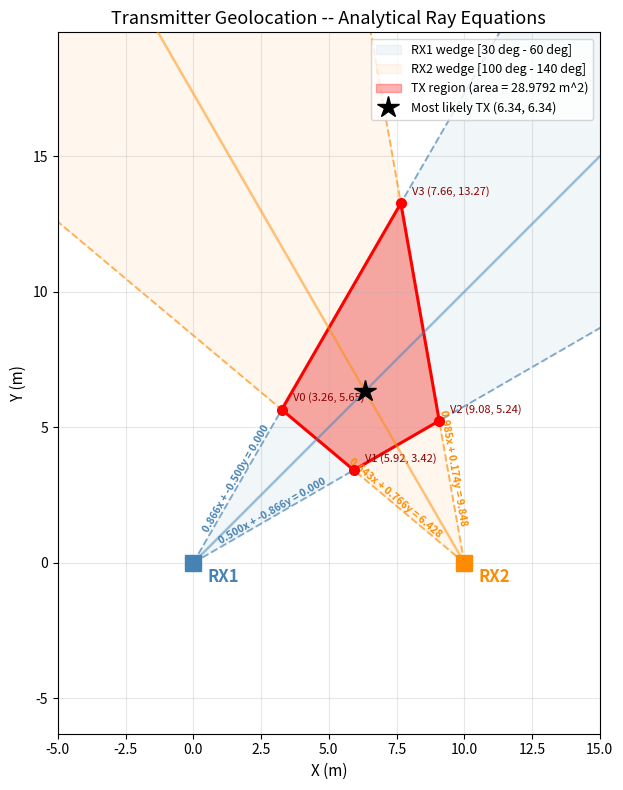

Here is the Python script that generated this plot:
# -*- coding: ascii -*-
"""
Geolocation: Analytical Angle-of-Arrival (AoA) intersection.

Overview
--------
Two receivers (RX1, RX2) each observe a transmitter (TX) and report
an angular range [min_angle, max_angle] where the signal could be
coming from. Each range defines a wedge-shaped region. The TX must
lie inside BOTH wedges, so the possible TX location is their overlap.

This module computes that overlap exactly using line equations --
no discretization or ray-length approximation.

How it works (step by step)
---------------------------
1. Each receiver contributes 2 boundary rays (min_angle, max_angle).
   That gives 4 rays total.

2. Every RX1 ray is intersected with every RX2 ray (4 combinations).
   Each intersection that lies forward on both rays becomes a vertex
   of the overlap polygon.

3. The vertices are sorted counter-clockwise and the polygon area is
   computed analytically with the Shoelace formula.

4. The most likely TX position is estimated as the intersection of
   the two center rays (the bisectors of each wedge).

Coordinate system
-----------------
- Positions are in meters (m).
- Angles are in degrees, measured counter-clockwise from the
  positive X-axis (East = 0 deg, North = 90 deg).

Data format
-----------
Each receiver is a dict:
    {"x": float, "y": float, "min_angle": float, "max_angle": float}

    x, y       -- receiver position in meters
    min_angle  -- left edge of the angular wedge (degrees)
    max_angle  -- right edge of the angular wedge (degrees)

    The TX is somewhere between min_angle and max_angle as seen
    from this receiver.
"""

import numpy as np
import matplotlib.pyplot as plt

# --- Configuration -----------------------------------------------------------
# Default receiver setup for standalone testing.
# Replace these or pass your own dicts to the functions.

RX1 = {"x": 0.0, "y": 0.0, "min_angle": 30, "max_angle": 60}
RX2 = {"x": 10.0, "y": 0.0, "min_angle": 100, "max_angle": 140}


# --- Ray / line helpers ------------------------------------------------------

def intersect_rays(rx1, ry1, a1_deg, rx2, ry2, a2_deg):
    """
    Find the intersection point of two rays.

    Each ray is defined by a starting point and an angle:
        Ray 1: starts at (rx1, ry1), goes in direction a1_deg
        Ray 2: starts at (rx2, ry2), goes in direction a2_deg

    Mathematically we want to solve:
        (rx1, ry1) + t * (cos a1, sin a1) = (rx2, ry2) + s * (cos a2, sin a2)

    This gives two equations (one for x, one for y) with two unknowns
    (t and s). We solve using Cramer's rule.

    Parameters
    ----------
    rx1, ry1 : float
        Starting position of ray 1 (meters).
    a1_deg : float
        Direction of ray 1 (degrees, CCW from East).
    rx2, ry2 : float
        Starting position of ray 2 (meters).
    a2_deg : float
        Direction of ray 2 (degrees, CCW from East).

    Returns
    -------
    (x, y, t, s) : tuple of float
        x, y  -- the intersection point in meters
        t     -- distance along ray 1 to the intersection
        s     -- distance along ray 2 to the intersection
    None
        If the rays are parallel (det ~ 0) or the intersection is
        behind one of the starting points (t < 0 or s < 0).
    """
    # Convert angles to unit direction vectors.
    # cos/sin give the x/y components of a unit vector pointing at that angle.
    d1x, d1y = np.cos(np.radians(a1_deg)), np.sin(np.radians(a1_deg))
    d2x, d2y = np.cos(np.radians(a2_deg)), np.sin(np.radians(a2_deg))

    # The gap between the two ray starting points.
    dx = rx2 - rx1
    dy = ry2 - ry1

    # We need to solve this 2x2 system (rearranged from the ray equation):
    #
    #   | d1x  -d2x | | t |   | dx |
    #   | d1y  -d2y | | s | = | dy |
    #
    # The determinant tells us if the rays are parallel.
    # If det = 0, the direction vectors are aligned -> no unique intersection.
    det = d1x * (-d2y) - (-d2x) * d1y
    if abs(det) < 1e-12:
        return None

    # Cramer's rule: replace one column at a time with the right-hand side
    # and divide by the determinant.
    #
    # For t: replace column 1 (the d1 column) with [dx, dy]:
    #   t = det(| dx  -d2x |) / det = (dx*(-d2y) - (-d2x)*dy) / det
    #          (| dy  -d2y |)
    #
    # For s: replace column 2 (the -d2 column) with [dx, dy]:
    #   s = det(| d1x  dx |) / det = (d1x*dy - d1y*dx) / det
    #          (| d1y  dy |)
    t = (dx * (-d2y) - (-d2x) * dy) / det
    s = (d1x * dy - d1y * dx) / det

    # t and s must be non-negative: a negative value means the intersection
    # is behind the receiver (opposite direction of the ray), which is
    # physically meaningless -- the signal comes FROM the TX, not behind.
    # The small tolerance (-1e-9) handles floating point noise at t=0.
    if t < -1e-9 or s < -1e-9:
        return None

    # Plug t back into ray 1's equation to get the intersection point.
    x = rx1 + t * d1x
    y = ry1 + t * d1y
    return (x, y, t, s)


def infer_tx(rx1, rx2):
    """
    Estimate the most likely transmitter position.

    Strategy: each receiver's best guess of direction is the CENTER
    of its angular wedge (the bisector). If the TX is equally likely
    to be anywhere in the wedge, the middle is the best single guess.
    The point where both center rays cross is the position both
    receivers agree on most.

    When the wedges are built symmetrically around the true TX angle
    (i.e., the TX is exactly in the middle of both wedges), this
    function returns the exact TX position.

    Parameters
    ----------
    rx1, rx2 : dict
        Receiver dicts with keys: x, y, min_angle, max_angle

    Returns
    -------
    (x, y) : tuple of float
        Estimated TX position in meters.
    None
        If the center rays are parallel (no intersection).
    """
    # Bisect each wedge to get the center angle.
    center1 = (rx1["min_angle"] + rx1["max_angle"]) / 2.0
    center2 = (rx2["min_angle"] + rx2["max_angle"]) / 2.0

    # Intersect the two center rays -- same math as boundary rays.
    result = intersect_rays(rx1["x"], rx1["y"], center1,
                            rx2["x"], rx2["y"], center2)
    if result is None:
        return None
    return (result[0], result[1])


def shoelace_area(vertices):
    """
    Compute the exact area of a polygon using the Shoelace formula.

    The formula works by summing cross products of consecutive vertex
    pairs. For vertices [(x0,y0), (x1,y1), ...]:

        area = 0.5 * |sum of (xi * y_{i+1} - x_{i+1} * yi)|

    The vertices must be ordered (CW or CCW) for correct results.
    The abs() ensures the result is positive regardless of winding.

    Parameters
    ----------
    vertices : list of (float, float)
        Ordered polygon vertices.

    Returns
    -------
    float
        Area in square meters (m^2).
    """
    n = len(vertices)
    area = 0.0
    for i in range(n):
        x1, y1 = vertices[i]
        x2, y2 = vertices[(i + 1) % n]   # wraps around: last -> first
        area += x1 * y2 - x2 * y1        # cross product of edge vectors
    return abs(area) / 2.0


def order_polygon(points):
    """
    Sort polygon vertices counter-clockwise around their centroid.

    This is needed because intersect_rays returns vertices in arbitrary
    order (depends on which ray pair was tested first). The Shoelace
    formula requires ordered vertices, so we sort by the angle from
    the centroid to each vertex using atan2.

    Parameters
    ----------
    points : list of (float, float)
        Unordered polygon vertices.

    Returns
    -------
    list of (float, float)
        Same vertices, sorted counter-clockwise.
    """
    cx = np.mean([p[0] for p in points])
    cy = np.mean([p[1] for p in points])
    return sorted(points, key=lambda p: np.arctan2(p[1] - cy, p[0] - cx))


# --- Main computation -------------------------------------------------------

def compute_intersection(rx1, rx2):
    """
    Compute the overlap region of two receiver wedges.

    This is the core function. It takes two receivers and:
    1. Pairs each RX1 boundary ray with each RX2 boundary ray (4 pairs).
    2. Intersects each pair to find polygon vertices.
    3. Orders the vertices and computes the area.
    4. Prints the results and the inequality system defining the region.

    The overlap polygon typically has 4 vertices (a quadrilateral) when
    all 4 ray pairs intersect, or 3 vertices (a triangle) when one pair
    is parallel (e.g., both receivers have the same angle).

    Parameters
    ----------
    rx1, rx2 : dict
        Receiver dicts with keys: x, y, min_angle, max_angle

    Returns
    -------
    (area, vertices) : (float, list of (float, float))
        area     -- polygon area in m^2
        vertices -- ordered list of polygon corner points
    (None, [])
        If fewer than 3 intersections found (no bounded region).
    """
    # The 2 boundary angles from each receiver.
    rays_rx1 = [rx1["min_angle"], rx1["max_angle"]]
    rays_rx2 = [rx2["min_angle"], rx2["max_angle"]]

    # Try all 4 combinations: each RX1 ray x each RX2 ray.
    # Valid intersections (forward on both rays) become polygon vertices.
    vertices = []
    print("PAIRWISE RAY INTERSECTIONS")
    print("-" * 65)
    for a1 in rays_rx1:
        for a2 in rays_rx2:
            result = intersect_rays(rx1["x"], rx1["y"], a1,
                                    rx2["x"], rx2["y"], a2)
            tag = f"RX1@{a1} deg  x  RX2@{a2} deg"
            if result is None:
                print(f"  {tag} : no intersection (parallel or behind)")
                continue
            px, py, t, s = result
            print(f"  {tag} : ({px:.6f}, {py:.6f})  t={t:.4f} s={s:.4f}")
            vertices.append((px, py))

    # Need at least 3 points to form a polygon (area > 0).
    if len(vertices) < 3:
        print("\nFewer than 3 vertices -- no bounded overlap region.")
        return None, []

    # Sort vertices CCW so the Shoelace formula works correctly.
    vertices = order_polygon(vertices)
    area = shoelace_area(vertices)

    print(f"\nORDERED VERTICES ({len(vertices)}):")
    for i, (vx, vy) in enumerate(vertices):
        print(f"  V{i}: ({vx:.6f}, {vy:.6f})")

    print(f"\n  AREA  (Shoelace, exact) = {area:.6f} m^2")
    cx = np.mean([v[0] for v in vertices])
    cy = np.mean([v[1] for v in vertices])
    print(f"  CENTROID               = ({cx:.6f}, {cy:.6f})")

    # Print the analytical definition of the region as inequalities.
    # A point (x, y) is inside a wedge if it is:
    #   - to the LEFT of the min-angle ray  (cross product >= 0)
    #   - to the RIGHT of the max-angle ray (cross product <= 0)
    #
    # The cross product of direction vector d = (cos t, sin t) with
    # the vector from receiver R to point P = (x-rx, y-ry) is:
    #   cross = cos(t) * (y - ry) - sin(t) * (x - rx)
    #
    # So the two conditions per receiver are:
    #   cos(min_angle) * (y-ry) - sin(min_angle) * (x-rx) >= 0
    #   cos(max_angle) * (y-ry) - sin(max_angle) * (x-rx) <= 0
    #
    # The TX must satisfy all 4 inequalities (2 per receiver).
    print("\n" + "=" * 65)
    print("  TRANSMITTER REGION  (system of inequalities)")
    print("=" * 65)
    print("  The transmitter (x, y) satisfies ALL of:\n")
    for rx, name in [(rx1, "RX1"), (rx2, "RX2")]:
        t_min = np.radians(rx["min_angle"])
        t_max = np.radians(rx["max_angle"])
        print(f"  {name} at ({rx['x']}, {rx['y']}), "
              f"wedge [{rx['min_angle']} deg, {rx['max_angle']} deg]:")
        print(f"    cos({rx['min_angle']} deg)*(y-{rx['y']}) "
              f"- sin({rx['min_angle']} deg)*(x-{rx['x']}) >= 0")
        print(f"    cos({rx['max_angle']} deg)*(y-{rx['y']}) "
              f"- sin({rx['max_angle']} deg)*(x-{rx['x']}) <= 0")
        print()

    return area, vertices


# --- Plot --------------------------------------------------------------------

def plot_result(rx1, rx2, vertices):
    """
    Draw a static plot showing both wedges, the overlap polygon,
    boundary rays with their equations, and the most likely TX point.

    Parameters
    ----------
    rx1, rx2 : dict
        Receiver dicts.
    vertices : list of (float, float)
        Ordered overlap polygon vertices from compute_intersection().
    """
    fig, ax = plt.subplots(figsize=(10, 8))

    # --- Auto-zoom: find bounds from all points with some margin ---
    all_x = [v[0] for v in vertices] + [rx1["x"], rx2["x"]]
    all_y = [v[1] for v in vertices] + [rx1["y"], rx2["y"]]
    margin_x = (max(all_x) - min(all_x)) * 0.4 + 1
    margin_y = (max(all_y) - min(all_y)) * 0.4 + 1
    xlim = (min(all_x) - margin_x, max(all_x) + margin_x)
    ylim = (min(all_y) - margin_y, max(all_y) + margin_y)
    ax.set_xlim(xlim)
    ax.set_ylim(ylim)

    # ray_len: how long to draw the visual rays. Set large enough to
    # extend well past the plot edges. This is only for DRAWING --
    # the actual math uses infinite rays (no length limit).
    ray_len = max(xlim[1] - xlim[0], ylim[1] - ylim[0]) * 1.5

    # --- Shade each receiver's wedge as a light-colored fan ---
    # We draw an arc of 100 points between min_angle and max_angle,
    # connect them back to the receiver, and fill the resulting polygon.
    colors = {"RX1": "steelblue", "RX2": "darkorange"}
    for rx, name in [(rx1, "RX1"), (rx2, "RX2")]:
        angles = np.linspace(np.radians(rx["min_angle"]),
                             np.radians(rx["max_angle"]), 100)
        fan_x = [rx["x"]] + [rx["x"] + ray_len * np.cos(a) for a in angles] + [rx["x"]]
        fan_y = [rx["y"]] + [rx["y"] + ray_len * np.sin(a) for a in angles] + [rx["y"]]
        ax.fill(fan_x, fan_y, color=colors[name], alpha=0.07,
                label=f"{name} wedge [{rx['min_angle']} deg - {rx['max_angle']} deg]")

    # --- Draw the 4 boundary rays as dashed lines ---
    # Each ray also gets a label showing its implicit line equation:
    #   sin(t)*x - cos(t)*y = sin(t)*rx - cos(t)*ry
    # which comes from the cross product being zero on the line.
    for rx, name in [(rx1, "RX1"), (rx2, "RX2")]:
        for angle_deg in [rx["min_angle"], rx["max_angle"]]:
            theta = np.radians(angle_deg)
            ex = rx["x"] + ray_len * np.cos(theta)
            ey = rx["y"] + ray_len * np.sin(theta)
            ax.plot([rx["x"], ex], [rx["y"], ey],
                    color=colors[name], linewidth=1.4, linestyle="--", alpha=0.65)

            # Place the equation label 3.5 m along the ray, rotated to
            # align with the ray direction so it reads naturally.
            ld = 3.5
            lx = rx["x"] + ld * np.cos(theta)
            ly = rx["y"] + ld * np.sin(theta)
            a_coef = np.sin(theta)       # coefficient of x
            b_coef = -np.cos(theta)      # coefficient of y
            c_coef = a_coef * rx["x"] + b_coef * rx["y"]  # constant
            eq_str = f"{a_coef:.3f}x + {b_coef:.3f}y = {c_coef:.3f}"
            rot = np.degrees(theta)
            if rot > 90:
                rot -= 180  # keep text right-side-up
            ax.annotate(eq_str, (lx, ly), fontsize=7.5, color=colors[name],
                        fontweight="bold", rotation=rot, rotation_mode="anchor",
                        ha="center", va="bottom")

    # --- Draw the overlap polygon (red shaded area) ---
    if vertices:
        area = shoelace_area(vertices)
        # Close the polygon by appending the first vertex at the end.
        poly_x = [v[0] for v in vertices] + [vertices[0][0]]
        poly_y = [v[1] for v in vertices] + [vertices[0][1]]
        ax.fill(poly_x, poly_y, color="red", alpha=0.30,
                label=f"TX region (area = {area:.4f} m^2)")
        ax.plot(poly_x, poly_y, color="red", linewidth=2.2)

        # Label each vertex with its index and coordinates.
        for i, (vx, vy) in enumerate(vertices):
            ax.plot(vx, vy, "ro", markersize=7, zorder=5)
            ax.annotate(f"V{i} ({vx:.2f}, {vy:.2f})",
                        (vx, vy), textcoords="offset points",
                        xytext=(8, 6), fontsize=8, color="darkred")

        # --- Most likely TX: intersection of center rays ---
        # Drawn as solid lines (vs dashed for boundaries) so you can
        # visually see the bisectors and where they cross.
        est = infer_tx(rx1, rx2)
        if est:
            c1 = (rx1["min_angle"] + rx1["max_angle"]) / 2.0
            c2 = (rx2["min_angle"] + rx2["max_angle"]) / 2.0
            for rx, ang, name in [(rx1, c1, "RX1"), (rx2, c2, "RX2")]:
                theta = np.radians(ang)
                ax.plot([rx["x"], rx["x"] + ray_len * np.cos(theta)],
                        [rx["y"], rx["y"] + ray_len * np.sin(theta)],
                        color=colors[name], linewidth=1.8, linestyle="-", alpha=0.5,
                        zorder=3)

            ax.plot(est[0], est[1], "k*", markersize=16, zorder=7,
                    label=f"Most likely TX ({est[0]:.2f}, {est[1]:.2f})")

    # --- Draw receiver positions as squares ---
    for rx, name, col in [(rx1, "RX1", "steelblue"), (rx2, "RX2", "darkorange")]:
        ax.plot(rx["x"], rx["y"], "s", color=col, markersize=12, zorder=5)
        ax.annotate(name, (rx["x"], rx["y"]), textcoords="offset points",
                    xytext=(10, -14), fontsize=12, fontweight="bold", color=col)

    ax.set_aspect("equal")
    ax.set_xlabel("X (m)", fontsize=11)
    ax.set_ylabel("Y (m)", fontsize=11)
    ax.set_title("Transmitter Geolocation -- Analytical Ray Equations", fontsize=13)
    ax.legend(loc="upper right", fontsize=9)
    ax.grid(True, alpha=0.3)
    plt.tight_layout()
    plt.savefig("geolocation_plot.png", dpi=150)
    print("\nPlot saved.")


# --- Run ---------------------------------------------------------------------

if __name__ == "__main__":
    area, vertices = compute_intersection(RX1, RX2)
    if vertices:
        plot_result(RX1, RX2, vertices)
